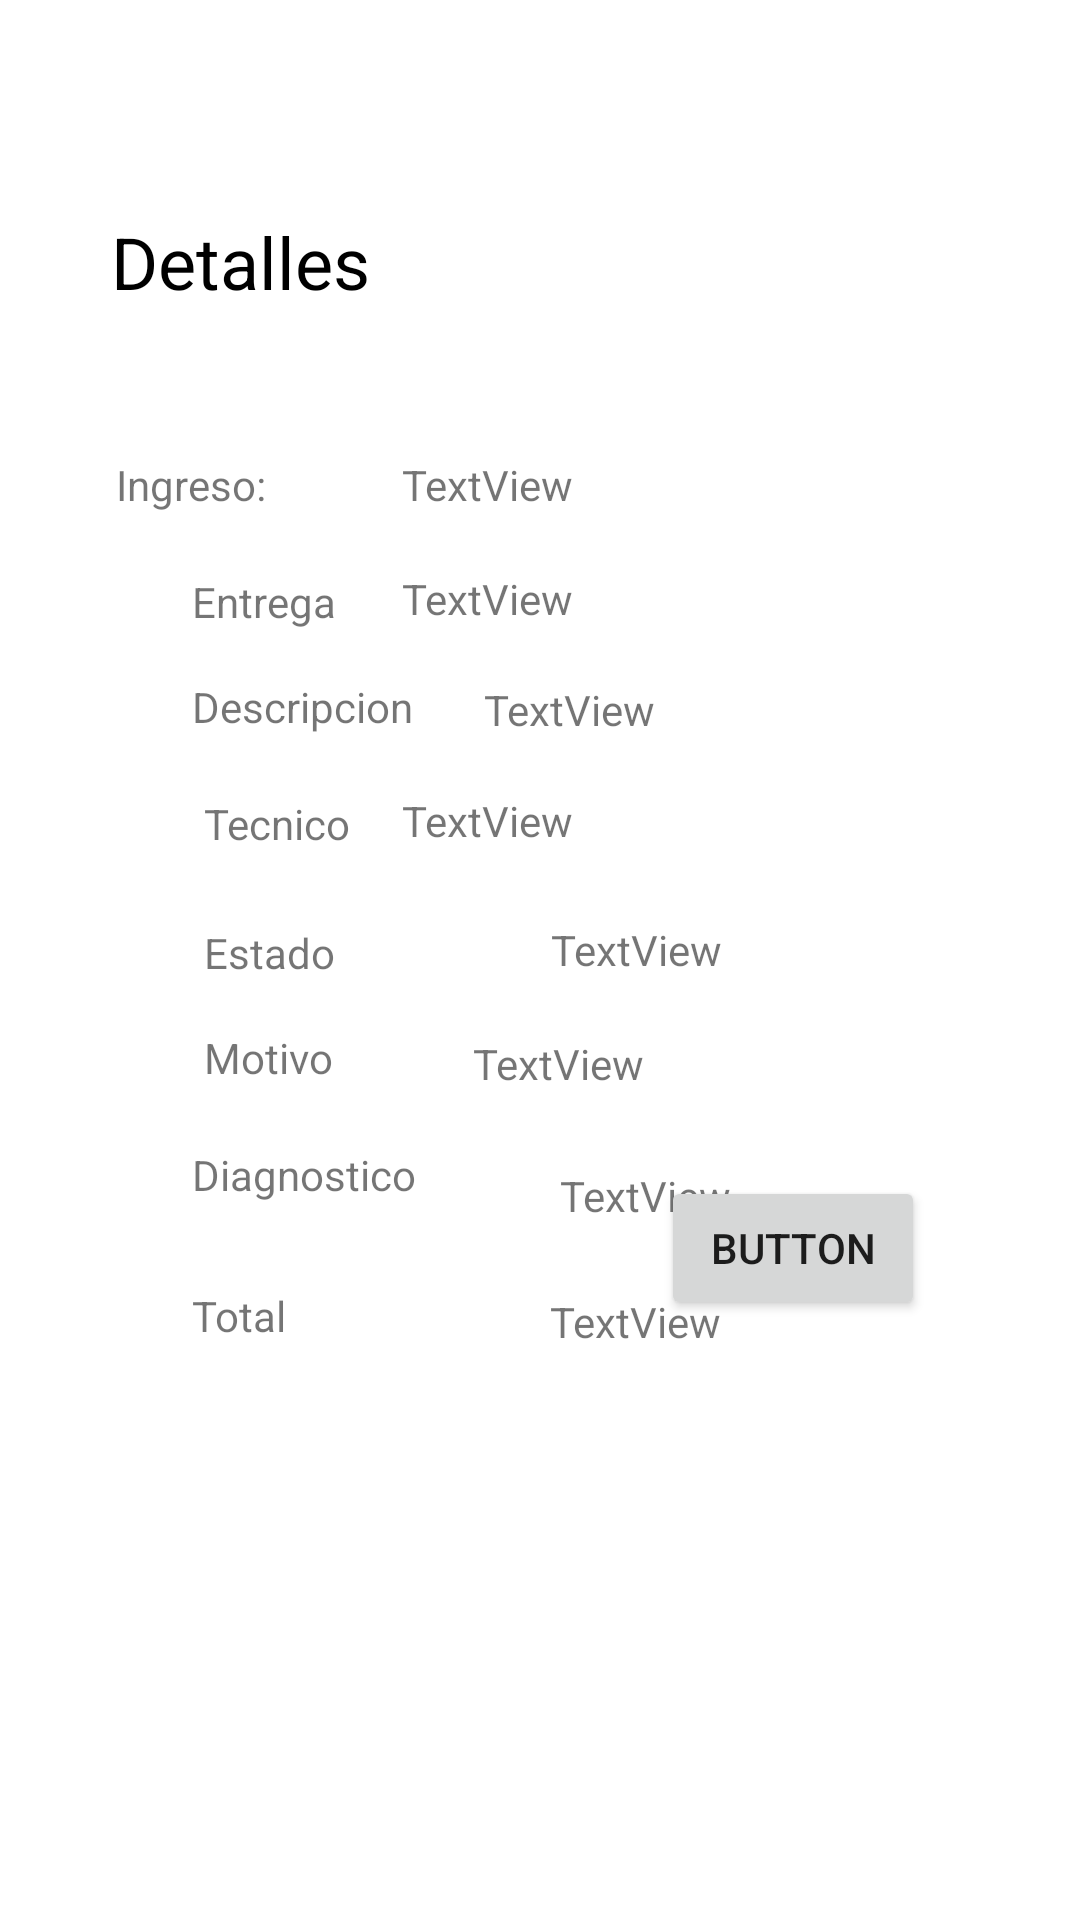

Android layout source for this screen:
<!-- AndroidManifest.xml: application theme Theme.AppServitec -->
<!-- res/layout/activity_main4.xml -->
<?xml version="1.0" encoding="utf-8"?>
<androidx.constraintlayout.widget.ConstraintLayout xmlns:android="http://schemas.android.com/apk/res/android"
    xmlns:app="http://schemas.android.com/apk/res-auto"
    xmlns:tools="http://schemas.android.com/tools"
    android:layout_width="match_parent"
    android:layout_height="match_parent"
    tools:context=".MainActivity4">

    <TextView
        android:id="@+id/textView11"
        android:layout_width="114dp"
        android:layout_height="33dp"
        android:autoText="true"
        android:editable="false"
        android:shadowColor="@color/black"
        android:text="Detalles"
        android:textAppearance="@style/TextAppearance.AppCompat.Body1"
        android:textColor="@color/black"
        android:textSize="24sp"
        app:layout_constraintBottom_toBottomOf="parent"
        app:layout_constraintEnd_toEndOf="parent"
        app:layout_constraintHorizontal_bias="0.151"
        app:layout_constraintStart_toStartOf="parent"
        app:layout_constraintTop_toTopOf="parent"
        app:layout_constraintVertical_bias="0.117" />

    <TextView
        android:id="@+id/textView12"
        android:layout_width="wrap_content"
        android:layout_height="wrap_content"
        android:layout_marginTop="152dp"
        android:text="Ingreso:"
        app:layout_constraintEnd_toStartOf="@+id/textView20"
        app:layout_constraintHorizontal_bias="0.462"
        app:layout_constraintStart_toStartOf="parent"
        app:layout_constraintTop_toTopOf="parent" />

    <TextView
        android:id="@+id/textView13"
        android:layout_width="wrap_content"
        android:layout_height="wrap_content"
        android:layout_marginStart="64dp"
        android:layout_marginTop="20dp"
        android:text="Entrega"
        app:layout_constraintStart_toStartOf="parent"
        app:layout_constraintTop_toBottomOf="@+id/textView12" />

    <TextView
        android:id="@+id/textView14"
        android:layout_width="wrap_content"
        android:layout_height="wrap_content"
        android:layout_marginStart="64dp"
        android:layout_marginTop="16dp"
        android:text="Descripcion"
        app:layout_constraintStart_toStartOf="parent"
        app:layout_constraintTop_toBottomOf="@+id/textView13" />

    <TextView
        android:id="@+id/textView15"
        android:layout_width="wrap_content"
        android:layout_height="wrap_content"
        android:layout_marginStart="68dp"
        android:layout_marginTop="20dp"
        android:text="Tecnico"
        app:layout_constraintEnd_toStartOf="@+id/textView23"
        app:layout_constraintHorizontal_bias="0.0"
        app:layout_constraintStart_toStartOf="parent"
        app:layout_constraintTop_toBottomOf="@+id/textView14" />

    <TextView
        android:id="@+id/textView16"
        android:layout_width="wrap_content"
        android:layout_height="wrap_content"
        android:layout_marginStart="68dp"
        android:layout_marginTop="24dp"
        android:text="Estado"
        app:layout_constraintStart_toStartOf="parent"
        app:layout_constraintTop_toBottomOf="@+id/textView15" />

    <TextView
        android:id="@+id/textView17"
        android:layout_width="wrap_content"
        android:layout_height="wrap_content"
        android:layout_marginStart="68dp"
        android:layout_marginTop="16dp"
        android:text="Motivo"
        app:layout_constraintStart_toStartOf="parent"
        app:layout_constraintTop_toBottomOf="@+id/textView16" />

    <TextView
        android:id="@+id/textView18"
        android:layout_width="wrap_content"
        android:layout_height="wrap_content"
        android:layout_marginStart="64dp"
        android:layout_marginTop="20dp"
        android:text="Diagnostico"
        app:layout_constraintStart_toStartOf="parent"
        app:layout_constraintTop_toBottomOf="@+id/textView17" />

    <Button
        android:id="@+id/button2"
        android:layout_width="wrap_content"
        android:layout_height="wrap_content"
        android:layout_marginBottom="200dp"
        android:text="Button"
        app:layout_constraintBottom_toBottomOf="parent"
        app:layout_constraintEnd_toEndOf="parent"
        app:layout_constraintHorizontal_bias="0.81"
        app:layout_constraintStart_toStartOf="parent" />

    <TextView
        android:id="@+id/textView20"
        android:layout_width="174dp"
        android:layout_height="22dp"
        android:layout_marginTop="152dp"
        android:layout_marginEnd="52dp"
        android:text="TextView"
        app:layout_constraintEnd_toEndOf="parent"
        app:layout_constraintTop_toTopOf="parent" />

    <TextView
        android:id="@+id/textView21"
        android:layout_width="174dp"
        android:layout_height="21dp"
        android:layout_marginTop="16dp"
        android:layout_marginEnd="52dp"
        android:text="TextView"
        app:layout_constraintEnd_toEndOf="parent"
        app:layout_constraintHorizontal_bias="1.0"
        app:layout_constraintStart_toEndOf="@+id/textView13"
        app:layout_constraintTop_toBottomOf="@+id/textView20" />

    <TextView
        android:id="@+id/textView22"
        android:layout_width="173dp"
        android:layout_height="21dp"
        android:layout_marginTop="16dp"
        android:text="TextView"
        app:layout_constraintEnd_toEndOf="parent"
        app:layout_constraintHorizontal_bias="0.48"
        app:layout_constraintStart_toEndOf="@+id/textView14"
        app:layout_constraintTop_toBottomOf="@+id/textView21" />

    <TextView
        android:id="@+id/textView23"
        android:layout_width="174dp"
        android:layout_height="19dp"
        android:layout_marginTop="16dp"
        android:layout_marginEnd="52dp"
        android:text="TextView"
        app:layout_constraintEnd_toEndOf="parent"
        app:layout_constraintTop_toBottomOf="@+id/textView22" />

    <TextView
        android:id="@+id/textView24"
        android:layout_width="178dp"
        android:layout_height="22dp"
        android:layout_marginStart="72dp"
        android:layout_marginTop="24dp"
        android:text="TextView"
        app:layout_constraintEnd_toEndOf="parent"
        app:layout_constraintHorizontal_bias="0.0"
        app:layout_constraintStart_toEndOf="@+id/textView16"
        app:layout_constraintTop_toBottomOf="@+id/textView23" />

    <TextView
        android:id="@+id/textView25"
        android:layout_width="173dp"
        android:layout_height="20dp"
        android:layout_marginTop="16dp"
        android:text="TextView"
        app:layout_constraintEnd_toEndOf="parent"
        app:layout_constraintHorizontal_bias="0.614"
        app:layout_constraintStart_toEndOf="@+id/textView17"
        app:layout_constraintTop_toBottomOf="@+id/textView24" />

    <TextView
        android:id="@+id/textView26"
        android:layout_width="173dp"
        android:layout_height="22dp"
        android:layout_marginStart="48dp"
        android:layout_marginTop="24dp"
        android:text="TextView"
        app:layout_constraintEnd_toEndOf="parent"
        app:layout_constraintHorizontal_bias="0.0"
        app:layout_constraintStart_toEndOf="@+id/textView18"
        app:layout_constraintTop_toBottomOf="@+id/textView25" />

    <TextView
        android:id="@+id/textView27"
        android:layout_width="182dp"
        android:layout_height="24dp"
        android:layout_marginStart="88dp"
        android:layout_marginTop="20dp"
        android:text="TextView"
        app:layout_constraintEnd_toEndOf="parent"
        app:layout_constraintHorizontal_bias="0.0"
        app:layout_constraintStart_toEndOf="@+id/textView19"
        app:layout_constraintTop_toBottomOf="@+id/textView26" />

    <TextView
        android:id="@+id/textView19"
        android:layout_width="wrap_content"
        android:layout_height="wrap_content"
        android:layout_marginStart="64dp"
        android:layout_marginTop="28dp"
        android:text="Total"
        app:layout_constraintStart_toStartOf="parent"
        app:layout_constraintTop_toBottomOf="@+id/textView18" />
</androidx.constraintlayout.widget.ConstraintLayout>
<!-- resources referenced by this layout -->
<resources>
  <style name="Theme.AppServitec" parent="Theme.MaterialComponents.DayNight.DarkActionBar">
          
          <item name="colorPrimary">@color/purple_500</item>
          <item name="colorPrimaryVariant">@color/purple_700</item>
          <item name="colorOnPrimary">@color/white</item>
          
          <item name="colorSecondary">@color/teal_200</item>
          <item name="colorSecondaryVariant">@color/teal_700</item>
          <item name="colorOnSecondary">@color/black</item>
          
          <item name="android:statusBarColor" tools:targetApi="l">?attr/colorPrimaryVariant</item>
          
      </style>
  <!-- not gathered from this repository: default colours our renderer supplied (Android Studio template values) -->
  <color name="purple_500">#FF6200EE</color>
  <color name="purple_700">#FF3700B3</color>
  <color name="teal_200">#FF03DAC5</color>
  <color name="teal_700">#FF018786</color>
  <color name="black">#FF000000</color>
  <color name="white">#FFFFFFFF</color>
</resources>
